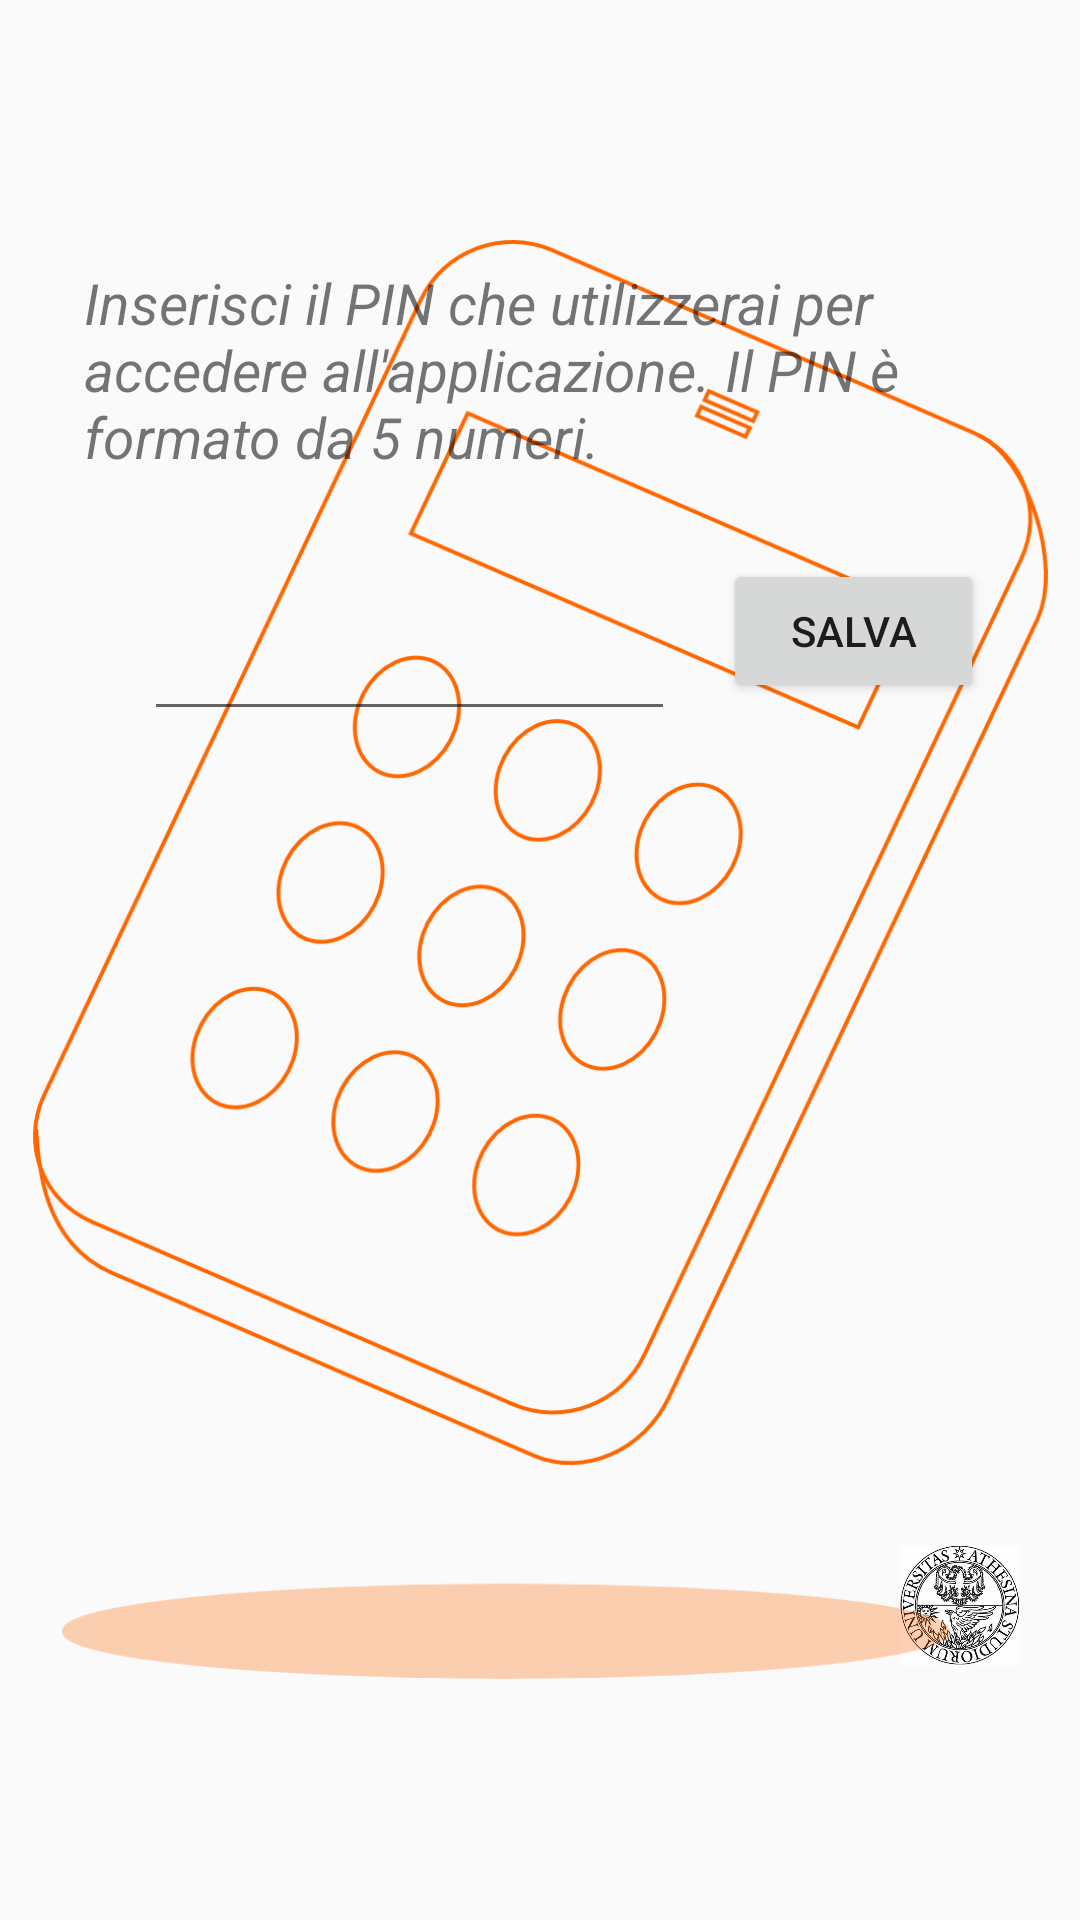

This screen was rendered from an Android layout file. Write that file and the resources it references.
<!-- AndroidManifest.xml: application theme AppTheme -->
<!-- res/layout/activity_pin.xml -->
<FrameLayout
    xmlns:android="http://schemas.android.com/apk/res/android"
    xmlns:tools="http://schemas.android.com/tools"
    android:layout_width="match_parent"
    android:layout_height="wrap_content"
   >


    <ImageView
        android:layout_width="wrap_content"
        android:layout_height="wrap_content"
        android:src="@drawable/logo"
        android:layout_marginRight="20dp"
        android:layout_marginBottom="20dp"
        android:paddingTop="450dp"
        android:paddingLeft="300dp"
        />

    <ImageView
        android:layout_width="match_parent"
        android:layout_height="match_parent"
        android:src="@drawable/pin"
        android:padding="80dp"
        android:scaleType="centerCrop"
        android:id="@+id/pinbg"
      />



    <LinearLayout
        xmlns:android="http://schemas.android.com/apk/res/android"
        xmlns:tools="http://schemas.android.com/tools"
        android:layout_width="match_parent"
        android:layout_height="match_parent"
        android:paddingLeft="@dimen/activity_horizontal_margin"
        android:paddingRight="@dimen/activity_horizontal_margin"
        android:paddingTop="@dimen/activity_vertical_margin"
        android:paddingBottom="@dimen/activity_vertical_margin"
        android:orientation="vertical"
        android:gravity="center_vertical"
        tools:context="it.unitn.cryptolab.agotp.app.PinActivity">



         <TextView
            android:layout_marginTop="60dp"
            android:text="@string/pin_explanation"
            android:layout_width="wrap_content"
            android:layout_height="wrap_content"
            android:textColor="@color/apptheme_color"
            android:textSize="@dimen/bigtext"
            android:textStyle="italic"
            android:padding="12dp"
         />

            <LinearLayout
                android:layout_width="match_parent"
                android:layout_height="match_parent"
                android:paddingLeft="@dimen/activity_horizontal_margin"
                android:paddingRight="@dimen/activity_horizontal_margin"
                android:paddingTop="@dimen/activity_vertical_margin"
                android:paddingBottom="@dimen/activity_vertical_margin"
                android:orientation="horizontal"
                tools:context="it.unitn.cryptolab.agotp.app.PinActivity">

                <EditText
                    android:layout_width="100dp"
                    android:layout_weight="1"
                    android:layout_height="wrap_content"
                    android:id="@+id/pin_input"
                    android:inputType="numberDecimal"
                    android:maxLength="5"
                    android:layout_margin="16dp"/>

                <Button
                    android:layout_width="10dp"
                    android:layout_weight="1"
                    android:layout_height="wrap_content"
                    android:text="@string/button_save_pin"
                    android:id="@+id/button_save_pin"
                    android:layout_gravity="right"/>




            </LinearLayout>




    </LinearLayout>





</FrameLayout>
<!-- resources referenced by this layout -->
<resources>
  <dimen name="activity_horizontal_margin">16dp</dimen>
  <dimen name="activity_vertical_margin">16dp</dimen>
  <dimen name="bigtext">16sp</dimen>
  <!-- drawable logo: png bitmap (drawable-mdpi, 206813 bytes) -->
  <!-- drawable pin: png bitmap (drawable-hdpi, 59667 bytes) -->
  <string name="button_save_pin">Salva</string>
  <string name="pin_explanation">Inserisci il PIN che utilizzerai per accedere all\'applicazione. Il PIN è formato da 5 numeri.</string>
  <style name="AppTheme" parent="@style/_AppTheme" />
  <style name="_AppTheme" parent="Theme.AppCompat.Light">
  
      <item name="android:editTextStyle">@style/EditTextAppTheme</item>
  
      <item name="android:spinnerStyle">@style/SpinnerAppTheme</item>
  
      <item name="android:spinnerDropDownItemStyle">@style/SpinnerDropDownItemAppTheme</item>
  
          <item name="android:actionBarStyle">@style/MyActionBar</item>
  
          
          <item name="actionBarStyle">@style/MyActionBar</item>
  </style>
  <style name="EditTextAppTheme" parent="android:Widget.EditText">
  	  <item name="android:background">@drawable/apptheme_edit_text_holo_light</item>
    </style>
  <style name="SpinnerAppTheme" parent="android:Widget.Spinner">
        <item name="android:background">@drawable/apptheme_spinner_background_holo_light</item>
        <item name="android:dropDownSelector">@drawable/apptheme_list_selector_holo_light</item>
    </style>
  <style name="SpinnerDropDownItemAppTheme" parent="android:Widget.DropDownItem.Spinner">
        <item name="android:checkMark">@drawable/apptheme_btn_radio_holo_light</item>
    </style>
  <style name="MyActionBar" parent="@style/Widget.AppCompat.Light.ActionBar.Solid.Inverse">
          <item name="android:background">@drawable/abbg</item>
          <item name="titleTextStyle">@style/titleStyle</item>
  
  
          
          <item name="background">@drawable/abbg</item>
  
      </style>
  <!-- drawable abbg (drawable) -->
  <?xml version="1.0" encoding="utf-8"?>
  <shape xmlns:android="http://schemas.android.com/apk/res/android">
      <solid android:color="@color/apptheme_color"
          />
  </shape>
  <style name="titleStyle" parent="@style/TextAppearance.AppCompat.Widget.Base.ActionBar.Title">
          <item name="android:textColor">@android:color/white</item>
  
          
  
  
      </style>
</resources>
